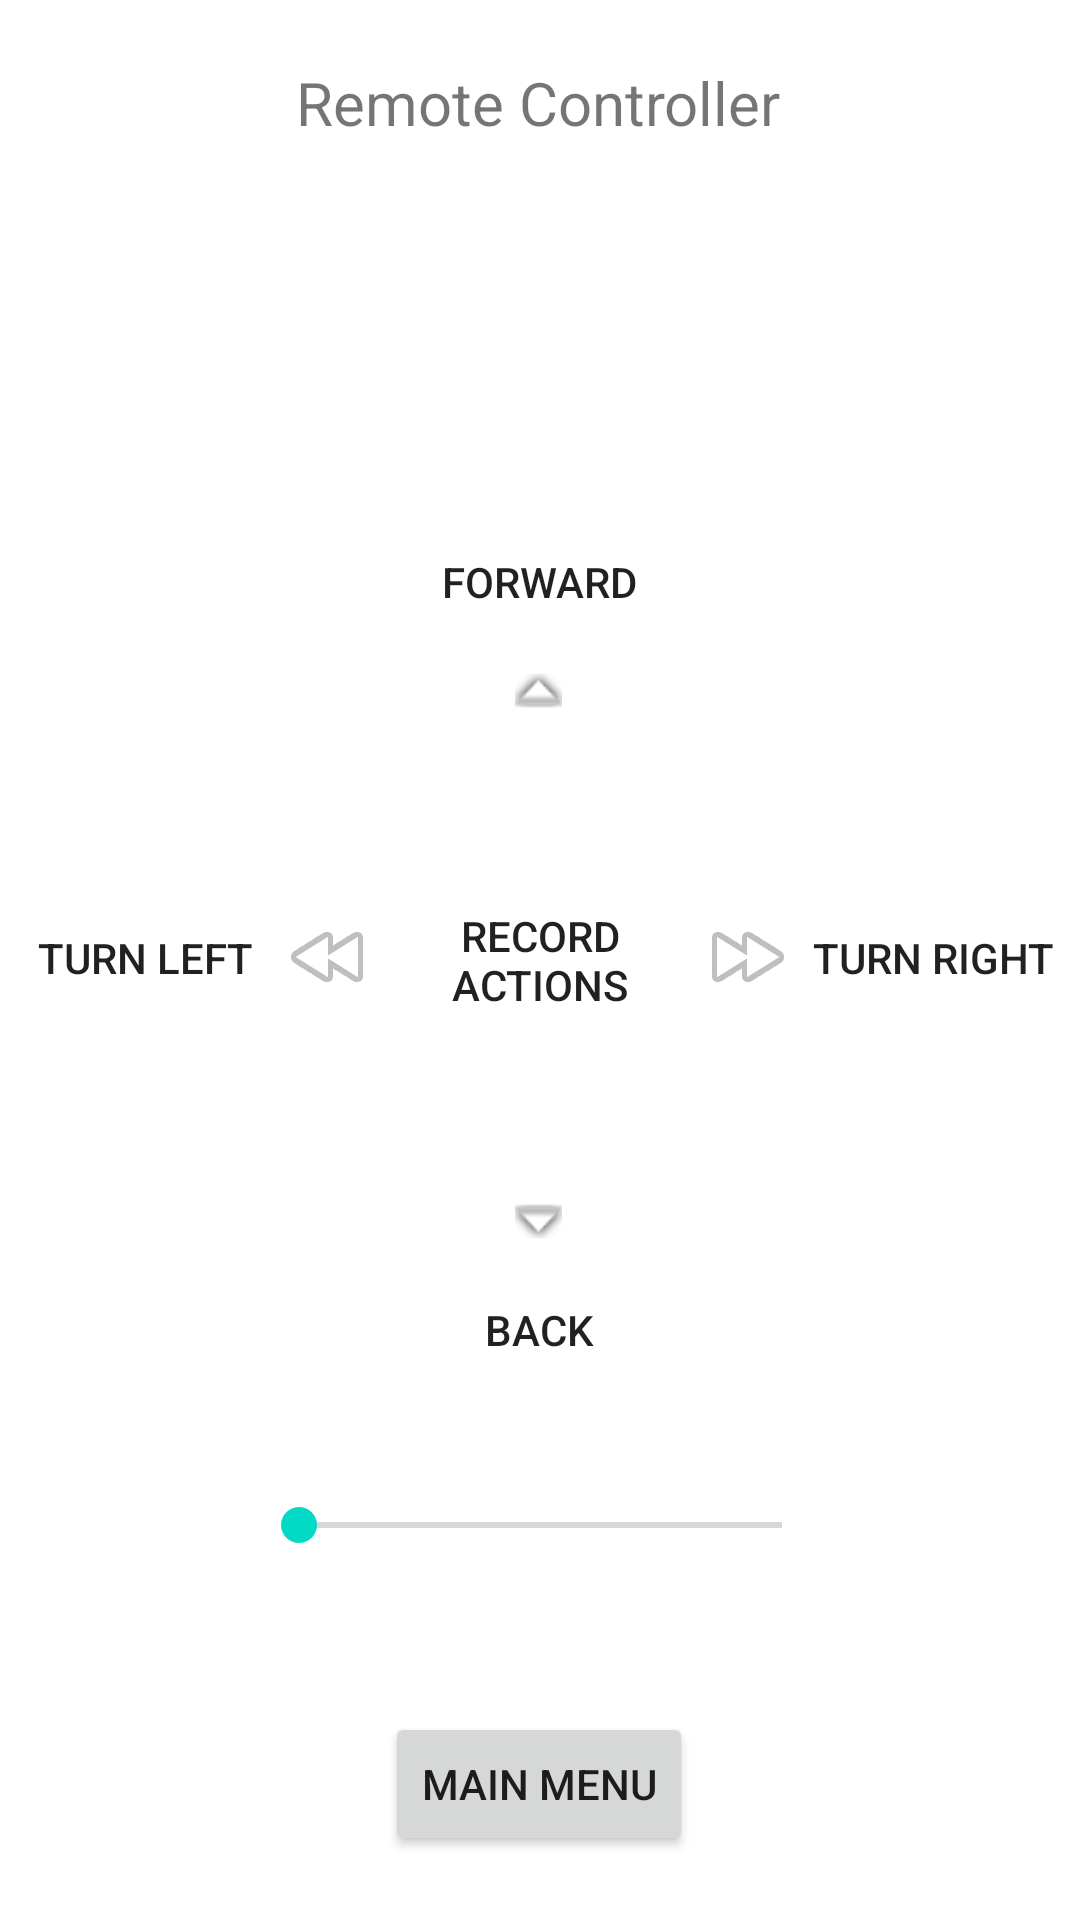

Android layout source for this screen:
<!-- AndroidManifest.xml: application theme Theme.RobotButtler -->
<!-- res/layout/activity_remote_controller.xml -->
<?xml version="1.0" encoding="utf-8"?>
<androidx.constraintlayout.widget.ConstraintLayout xmlns:android="http://schemas.android.com/apk/res/android"
    xmlns:app="http://schemas.android.com/apk/res-auto"
    xmlns:tools="http://schemas.android.com/tools"
    android:layout_width="match_parent"
    android:layout_height="match_parent"
    tools:context=".HelpPage">

    <Button
        android:id="@+id/record"
        android:layout_width="111dp"
        android:layout_height="111dp"
        android:layout_marginStart="150dp"
        android:layout_marginTop="246dp"
        android:layout_marginEnd="150dp"
        android:layout_marginBottom="246dp"
        android:background="@drawable/circle"
        android:text="Record Actions"
        app:layout_constraintBottom_toBottomOf="parent"
        app:layout_constraintEnd_toEndOf="parent"
        app:layout_constraintStart_toStartOf="parent"
        app:layout_constraintTop_toTopOf="parent" />

    <Button
        android:id="@+id/right"
        android:layout_width="124dp"
        android:layout_height="73dp"
        android:layout_marginStart="10dp"
        android:layout_marginTop="222dp"
        android:layout_marginEnd="16dp"
        android:layout_marginBottom="123dp"
        android:background="@drawable/circle"
        android:drawableLeft="@android:drawable/ic_media_ff"
        android:text="Turn Right"
        app:layout_constraintBottom_toTopOf="@+id/speed"
        app:layout_constraintEnd_toEndOf="parent"
        app:layout_constraintStart_toEndOf="@+id/record"
        app:layout_constraintTop_toBottomOf="@+id/titleRemote" />

    <Button
        android:id="@+id/left"
        android:layout_width="122dp"
        android:layout_height="73dp"
        android:layout_marginStart="16dp"
        android:layout_marginTop="222dp"
        android:layout_marginEnd="12dp"
        android:layout_marginBottom="123dp"
        android:background="@drawable/circle"
        android:drawableRight="@android:drawable/ic_media_rew"
        android:text="Turn Left"
        app:cornerRadius="@null"
        app:iconTintMode="src_in"
        app:layout_constraintBottom_toTopOf="@+id/speed"
        app:layout_constraintEnd_toStartOf="@+id/record"
        app:layout_constraintStart_toStartOf="parent"
        app:layout_constraintTop_toBottomOf="@+id/titleRemote" />

    <Button
        android:id="@+id/back"
        android:layout_width="124dp"
        android:layout_height="73dp"
        android:layout_marginStart="143dp"
        android:layout_marginTop="16dp"
        android:layout_marginEnd="144dp"
        android:layout_marginBottom="157dp"
        android:background="@drawable/circle"
        android:drawableTop="@android:drawable/arrow_down_float"
        android:text="Back"
        app:cornerRadius="@null"
        app:iconTintMode="src_in"
        app:layout_constraintBottom_toBottomOf="parent"
        app:layout_constraintEnd_toEndOf="parent"
        app:layout_constraintStart_toStartOf="parent"
        app:layout_constraintTop_toBottomOf="@+id/record" />

    <Button
        android:id="@+id/back2"
        android:layout_width="124dp"
        android:layout_height="73dp"
        android:layout_marginStart="143dp"
        android:layout_marginTop="154dp"
        android:layout_marginEnd="144dp"
        android:layout_marginBottom="19dp"
        android:background="@drawable/circle"
        android:drawableBottom="@android:drawable/arrow_up_float"
        android:text="Forward"
        app:cornerRadius="@null"
        app:iconTintMode="src_in"
        app:layout_constraintBottom_toTopOf="@+id/record"
        app:layout_constraintEnd_toEndOf="parent"
        app:layout_constraintStart_toStartOf="parent"
        app:layout_constraintTop_toTopOf="parent" />

    <Button
        android:id="@+id/button8"
        android:layout_width="wrap_content"
        android:layout_height="wrap_content"
        android:layout_marginStart="144dp"
        android:layout_marginTop="92dp"
        android:layout_marginEnd="145dp"
        android:layout_marginBottom="17dp"
        android:text="Main Menu"
        app:layout_constraintBottom_toBottomOf="parent"
        app:layout_constraintEnd_toEndOf="parent"
        app:layout_constraintStart_toStartOf="parent"
        app:layout_constraintTop_toBottomOf="@+id/back" />

    <TextView
        android:id="@+id/titleRemote"
        android:layout_width="wrap_content"
        android:layout_height="wrap_content"
        android:layout_marginStart="124dp"
        android:layout_marginTop="16dp"
        android:layout_marginEnd="125dp"
        android:layout_marginBottom="111dp"
        android:text="Remote Controller"
        android:textSize="20sp"
        app:layout_constraintBottom_toTopOf="@+id/back2"
        app:layout_constraintEnd_toEndOf="parent"
        app:layout_constraintStart_toStartOf="parent"
        app:layout_constraintTop_toTopOf="parent" />

    <SeekBar
        android:id="@+id/speed"
        android:layout_width="193dp"
        android:layout_height="34dp"
        android:layout_marginStart="109dp"
        android:layout_marginTop="15dp"
        android:layout_marginEnd="109dp"
        android:layout_marginBottom="43dp"
        app:layout_constraintBottom_toTopOf="@+id/button8"
        app:layout_constraintEnd_toEndOf="parent"
        app:layout_constraintStart_toStartOf="parent"
        app:layout_constraintTop_toBottomOf="@+id/back" />

    <TextView
        android:id="@+id/speedTitle"
        android:layout_width="wrap_content"
        android:layout_height="wrap_content"
        android:layout_marginStart="184dp"
        android:layout_marginTop="11dp"
        android:layout_marginEnd="183dp"
        android:layout_marginBottom="10dp"
        android:text="Speed"
        android:textSize="16sp"
        app:layout_constraintBottom_toTopOf="@+id/button8"
        app:layout_constraintEnd_toEndOf="parent"
        app:layout_constraintStart_toStartOf="parent"
        app:layout_constraintTop_toBottomOf="@+id/speed" />
</androidx.constraintlayout.widget.ConstraintLayout>
<!-- resources referenced by this layout -->
<resources>
  <style name="Theme.RobotButtler" parent="Theme.MaterialComponents.DayNight.DarkActionBar">
          
          <item name="colorPrimary">@color/purple_500</item>
          <item name="colorPrimaryVariant">@color/purple_700</item>
          <item name="colorOnPrimary">@color/white</item>
          
          <item name="colorSecondary">@color/teal_200</item>
          <item name="colorSecondaryVariant">@color/teal_700</item>
          <item name="colorOnSecondary">@color/black</item>
          
          <item name="android:statusBarColor">?attr/colorPrimaryVariant</item>
          
      </style>
  <!-- not gathered from this repository: default colours our renderer supplied (Android Studio template values) -->
  <color name="purple_500">#FF6200EE</color>
  <color name="purple_700">#FF3700B3</color>
  <color name="teal_200">#FF03DAC5</color>
  <color name="teal_700">#FF018786</color>
  <color name="black">#FF000000</color>
  <color name="white">#FFFFFFFF</color>
</resources>
